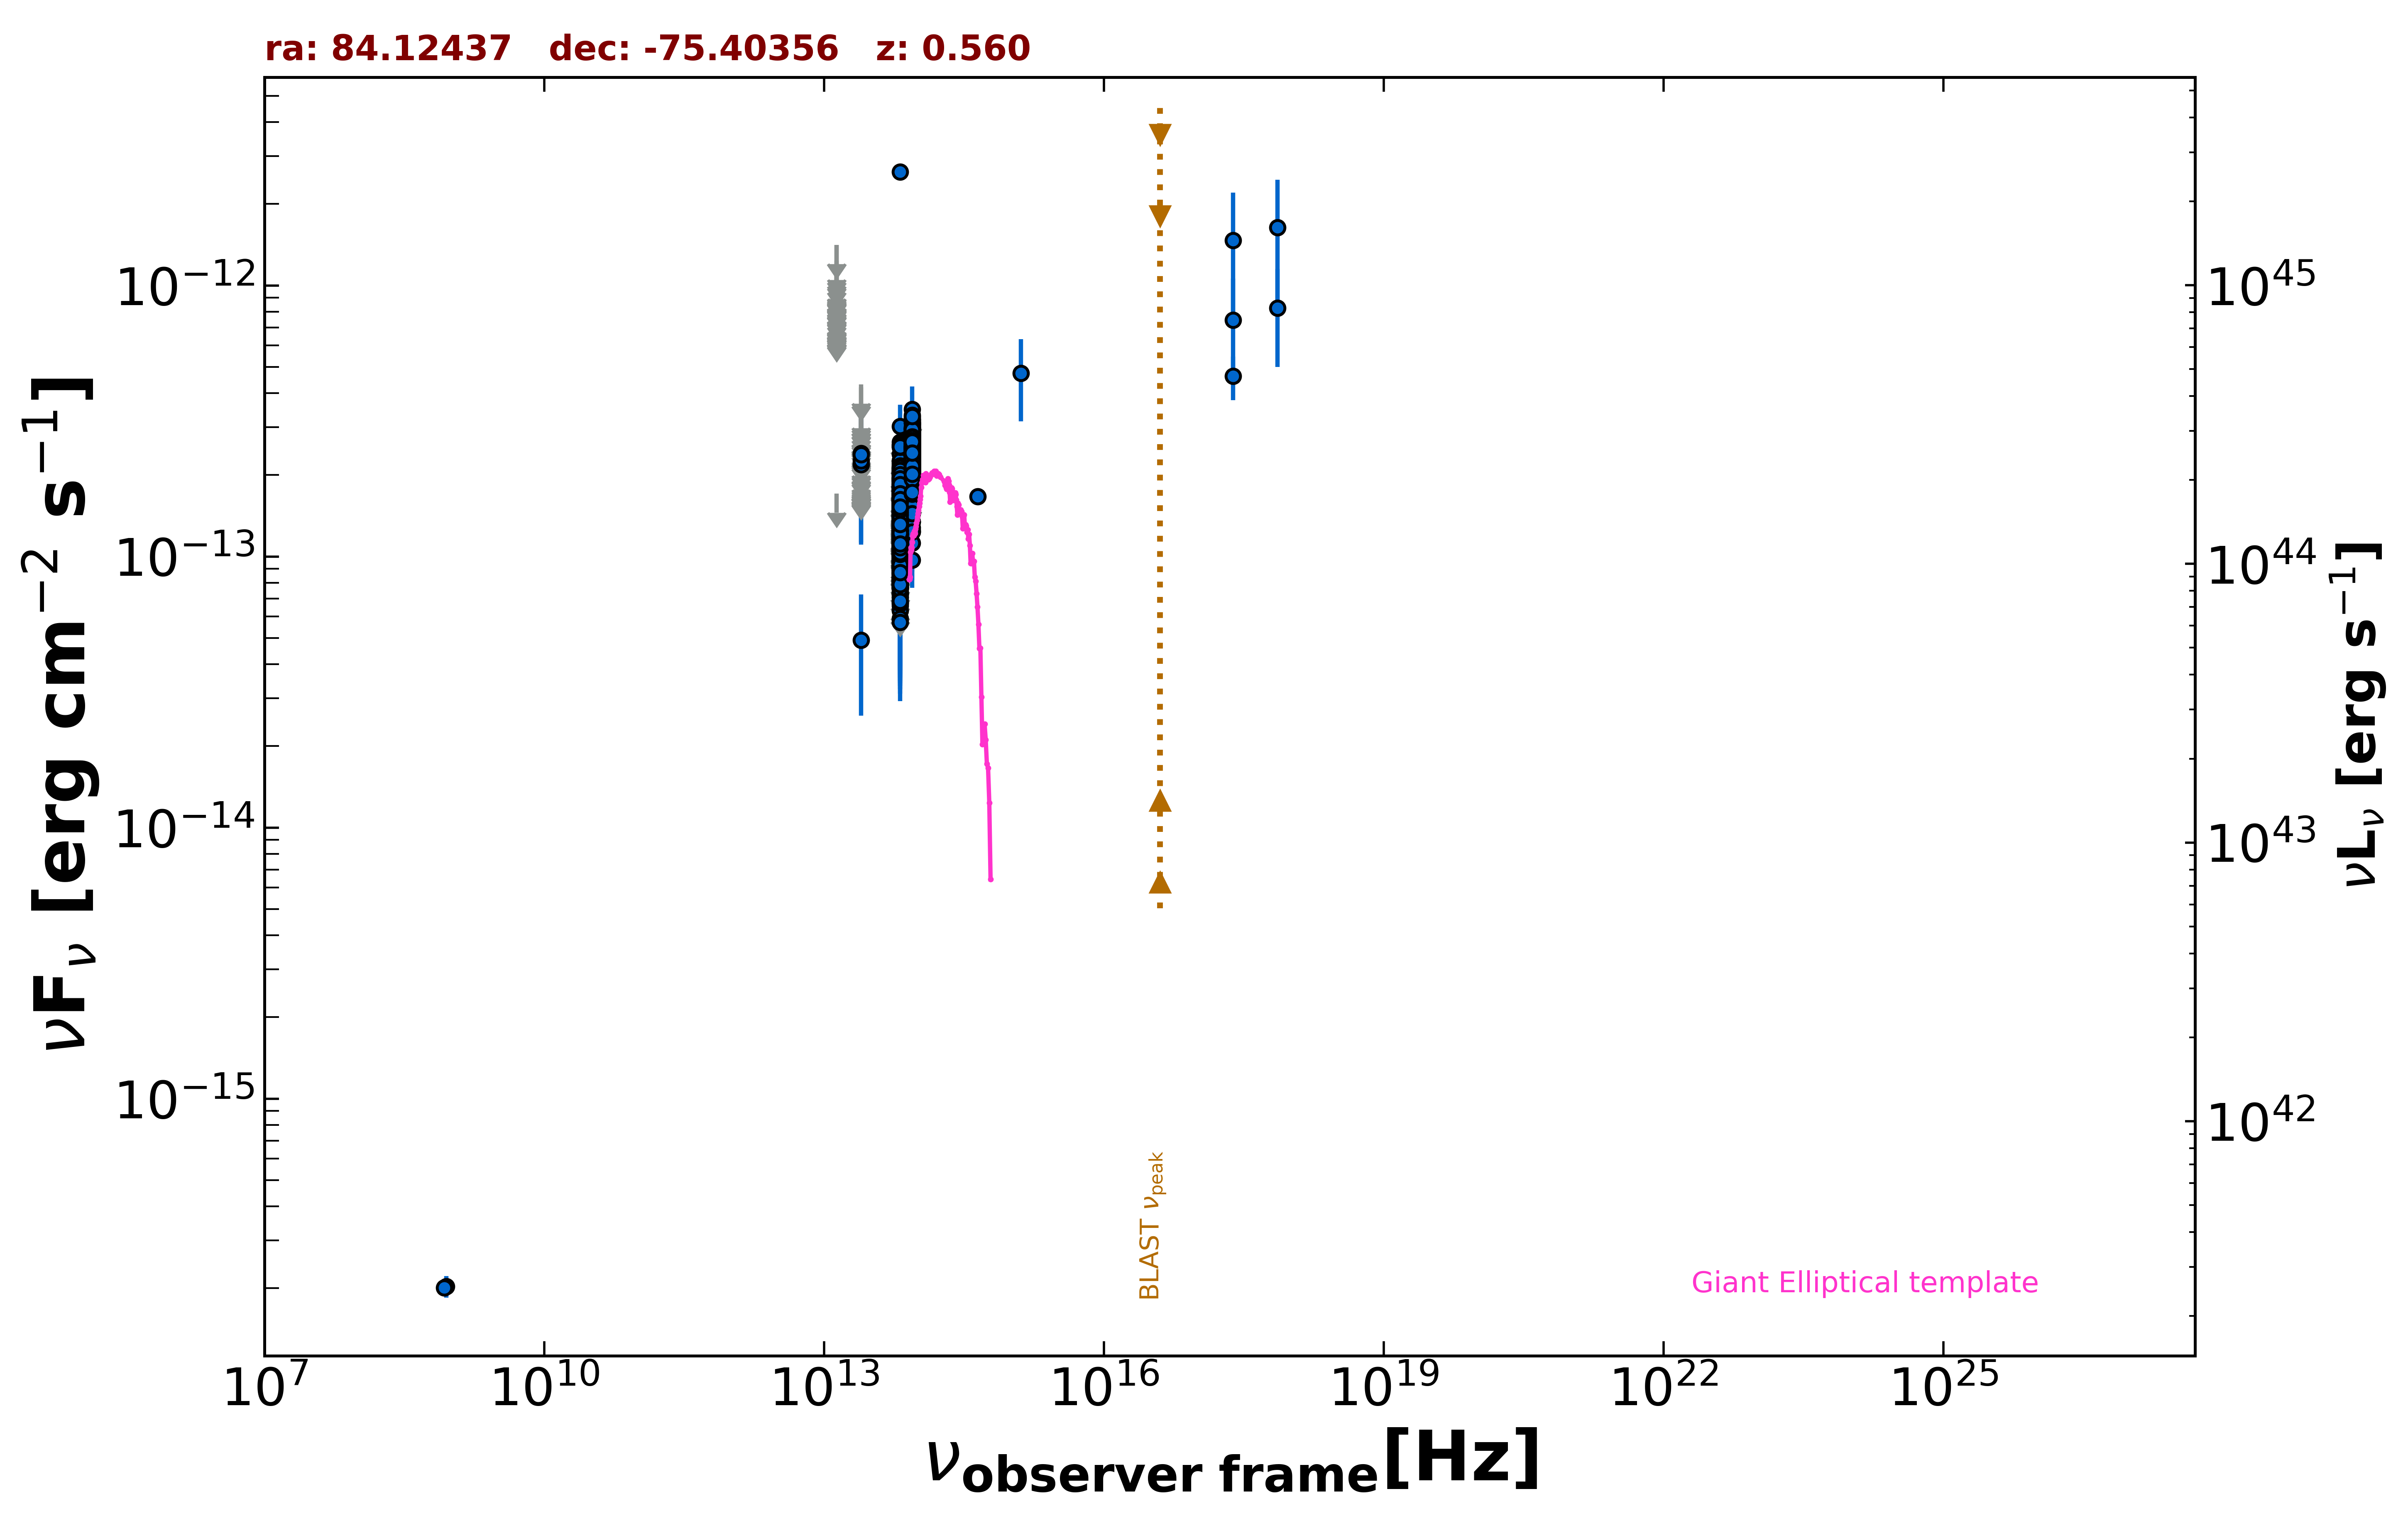

The data file committed next to this chart (first rows):
freq., flux, err_flux, MJD_start, MJD_end, flag, catalog, reference
8.870e+08, 2.031e-16, 1.860e-17, 55000, 55000, , RACS, Hale et al. 2021  PASA  38  e058
8.430e+08, 2.006e-16, 1.095e-17, 55000, 55000, , SUMSS, Manch et al. 2003  MNRAS  342  1117
2.418e+17, 7.451e-13, 3.146e-13, 55000, 55000, , XMMSL2, Saxton et al. 2008  A&A  480  611
7.253e+17, 8.244e-13, 3.237e-13, 55000, 55000, , XMMSL2, Saxton et al. 2008  A&A  480  611
2.418e+17, 1.465e-12, 7.344e-13, 55000, 55000, , XMMSL2, Saxton et al. 2008  A&A  480  611
7.253e+17, 1.635e-12, 8.200e-13, 55000, 55000, , XMMSL2, Saxton et al. 2008  A&A  480  611
2.418e+17, 4.622e-13, 8.505e-14, 55000, 55000, , RASS, Boller et al. 2016  A&A  103  1
8.817e+13, 1.732e-13, 1.750e-15, 55000, 55000, , UNWISE, Schlafly et al. 2019  ApJS  240  30
6.517e+13, 1.285e-13, 2.250e-15, 55000, 55000, , UNWISE, Schlafly et al. 2019  ApJS  240  30
8.817e+13, 2.174e-13, 6.200e-15, 55000, 55000, , WISE, Wright et al. 2010  AJ  140  1868
6.517e+13, 1.207e-13, 4.900e-15, 55000, 55000, , WISE, Wright et al. 2010  AJ  140  1868
2.498e+13, 4.911e-14, 2.322e-14, 55000, 55000, , WISE, Wright et al. 2010  AJ  140  1868
1.363e+13, 1.706e-13, 0.000e+00, 55000, 55000, UL, WISE, Wright et al. 2010  AJ  140  1868
8.817e+13, 2.362e-13, 2.115e-14, 56928, 56928, , NEOWISE, Mainzer et al. 2014  ApJ  792  30
6.517e+13, 9.117e-14, 4.557e-14, 56928, 56928, , NEOWISE, Mainzer et al. 2014  ApJ  792  30
8.817e+13, 3.045e-13, 3.405e-14, 56928, 56928, , NEOWISE, Mainzer et al. 2014  ApJ  792  30
6.517e+13, 8.611e-14, 3.792e-14, 56928, 56928, , NEOWISE, Mainzer et al. 2014  ApJ  792  30
8.817e+13, 2.814e-13, 3.430e-14, 56928, 56928, , NEOWISE, Mainzer et al. 2014  ApJ  792  30
6.517e+13, 1.894e-13, 3.420e-14, 56928, 56928, , NEOWISE, Mainzer et al. 2014  ApJ  792  30
8.817e+13, 2.585e-13, 2.865e-14, 56928, 56928, , NEOWISE, Mainzer et al. 2014  ApJ  792  30
6.517e+13, 1.442e-13, 3.845e-14, 56928, 56928, , NEOWISE, Mainzer et al. 2014  ApJ  792  30
8.817e+13, 1.952e-13, 3.215e-14, 56932, 56932, , NEOWISE, Mainzer et al. 2014  ApJ  792  30
6.517e+13, 1.010e-13, 4.410e-14, 56932, 56932, , NEOWISE, Mainzer et al. 2014  ApJ  792  30
8.817e+13, 2.643e-13, 2.460e-14, 56928, 56928, , NEOWISE, Mainzer et al. 2014  ApJ  792  30
6.517e+13, 8.739e-14, 0.000e+00, 56928, 56928, UL, NEOWISE, Mainzer et al. 2014  ApJ  792  30
8.817e+13, 2.270e-13, 2.450e-14, 56928, 56928, , NEOWISE, Mainzer et al. 2014  ApJ  792  30
6.517e+13, 1.093e-13, 4.097e-14, 56928, 56928, , NEOWISE, Mainzer et al. 2014  ApJ  792  30
8.817e+13, 2.319e-13, 2.205e-14, 56929, 56929, , NEOWISE, Mainzer et al. 2014  ApJ  792  30
6.517e+13, 1.009e-13, 3.311e-14, 56929, 56929, , NEOWISE, Mainzer et al. 2014  ApJ  792  30
8.817e+13, 1.968e-13, 2.180e-14, 56929, 56929, , NEOWISE, Mainzer et al. 2014  ApJ  792  30
6.517e+13, 1.141e-13, 0.000e+00, 56929, 56929, UL, NEOWISE, Mainzer et al. 2014  ApJ  792  30
8.817e+13, 2.050e-13, 2.880e-14, 56930, 56930, , NEOWISE, Mainzer et al. 2014  ApJ  792  30
6.517e+13, 1.339e-13, 3.285e-14, 56930, 56930, , NEOWISE, Mainzer et al. 2014  ApJ  792  30
8.817e+13, 2.406e-13, 2.330e-14, 56929, 56929, , NEOWISE, Mainzer et al. 2014  ApJ  792  30
6.517e+13, 1.258e-13, 0.000e+00, 56929, 56929, UL, NEOWISE, Mainzer et al. 2014  ApJ  792  30
8.817e+13, 2.140e-13, 2.470e-14, 56928, 56928, , NEOWISE, Mainzer et al. 2014  ApJ  792  30
6.517e+13, 1.331e-13, 4.094e-14, 56928, 56928, , NEOWISE, Mainzer et al. 2014  ApJ  792  30
8.817e+13, 2.752e-13, 2.435e-14, 56931, 56931, , NEOWISE, Mainzer et al. 2014  ApJ  792  30
6.517e+13, 9.591e-14, 3.071e-14, 56931, 56931, , NEOWISE, Mainzer et al. 2014  ApJ  792  30
8.817e+13, 2.424e-13, 2.235e-14, 56931, 56931, , NEOWISE, Mainzer et al. 2014  ApJ  792  30
6.517e+13, 2.026e-13, 3.940e-14, 56931, 56931, , NEOWISE, Mainzer et al. 2014  ApJ  792  30
8.817e+13, 2.528e-13, 2.285e-14, 56929, 56929, , NEOWISE, Mainzer et al. 2014  ApJ  792  30
6.517e+13, 1.041e-13, 4.262e-14, 56929, 56929, , NEOWISE, Mainzer et al. 2014  ApJ  792  30
8.817e+13, 2.433e-13, 2.535e-14, 56932, 56932, , NEOWISE, Mainzer et al. 2014  ApJ  792  30
6.517e+13, 9.058e-14, 3.014e-14, 56932, 56932, , NEOWISE, Mainzer et al. 2014  ApJ  792  30
8.817e+13, 2.464e-13, 2.385e-14, 56930, 56930, , NEOWISE, Mainzer et al. 2014  ApJ  792  30
6.517e+13, 1.174e-13, 3.308e-14, 56930, 56930, , NEOWISE, Mainzer et al. 2014  ApJ  792  30
8.817e+13, 2.200e-13, 2.315e-14, 56930, 56930, , NEOWISE, Mainzer et al. 2014  ApJ  792  30
6.517e+13, 1.614e-13, 3.250e-14, 56930, 56930, , NEOWISE, Mainzer et al. 2014  ApJ  792  30
8.817e+13, 2.005e-13, 2.240e-14, 56931, 56931, , NEOWISE, Mainzer et al. 2014  ApJ  792  30
6.517e+13, 1.453e-13, 3.350e-14, 56931, 56931, , NEOWISE, Mainzer et al. 2014  ApJ  792  30
8.817e+13, 2.806e-13, 2.410e-14, 56929, 56929, , NEOWISE, Mainzer et al. 2014  ApJ  792  30
6.517e+13, 1.596e-13, 3.740e-14, 56929, 56929, , NEOWISE, Mainzer et al. 2014  ApJ  792  30
8.817e+13, 1.629e-13, 2.485e-14, 56930, 56930, , NEOWISE, Mainzer et al. 2014  ApJ  792  30
6.517e+13, 1.332e-13, 3.205e-14, 56930, 56930, , NEOWISE, Mainzer et al. 2014  ApJ  792  30
8.817e+13, 2.353e-13, 2.325e-14, 56750, 56750, , NEOWISE, Mainzer et al. 2014  ApJ  792  30
6.517e+13, 2.620e-12, 1.160e-13, 56750, 56750, , NEOWISE, Mainzer et al. 2014  ApJ  792  30
8.817e+13, 2.360e-13, 2.570e-14, 56749, 56749, , NEOWISE, Mainzer et al. 2014  ApJ  792  30
6.517e+13, 1.008e-13, 3.141e-14, 56749, 56749, , NEOWISE, Mainzer et al. 2014  ApJ  792  30
8.817e+13, 2.150e-13, 2.420e-14, 56751, 56751, , NEOWISE, Mainzer et al. 2014  ApJ  792  30
... 1,630 more rows
